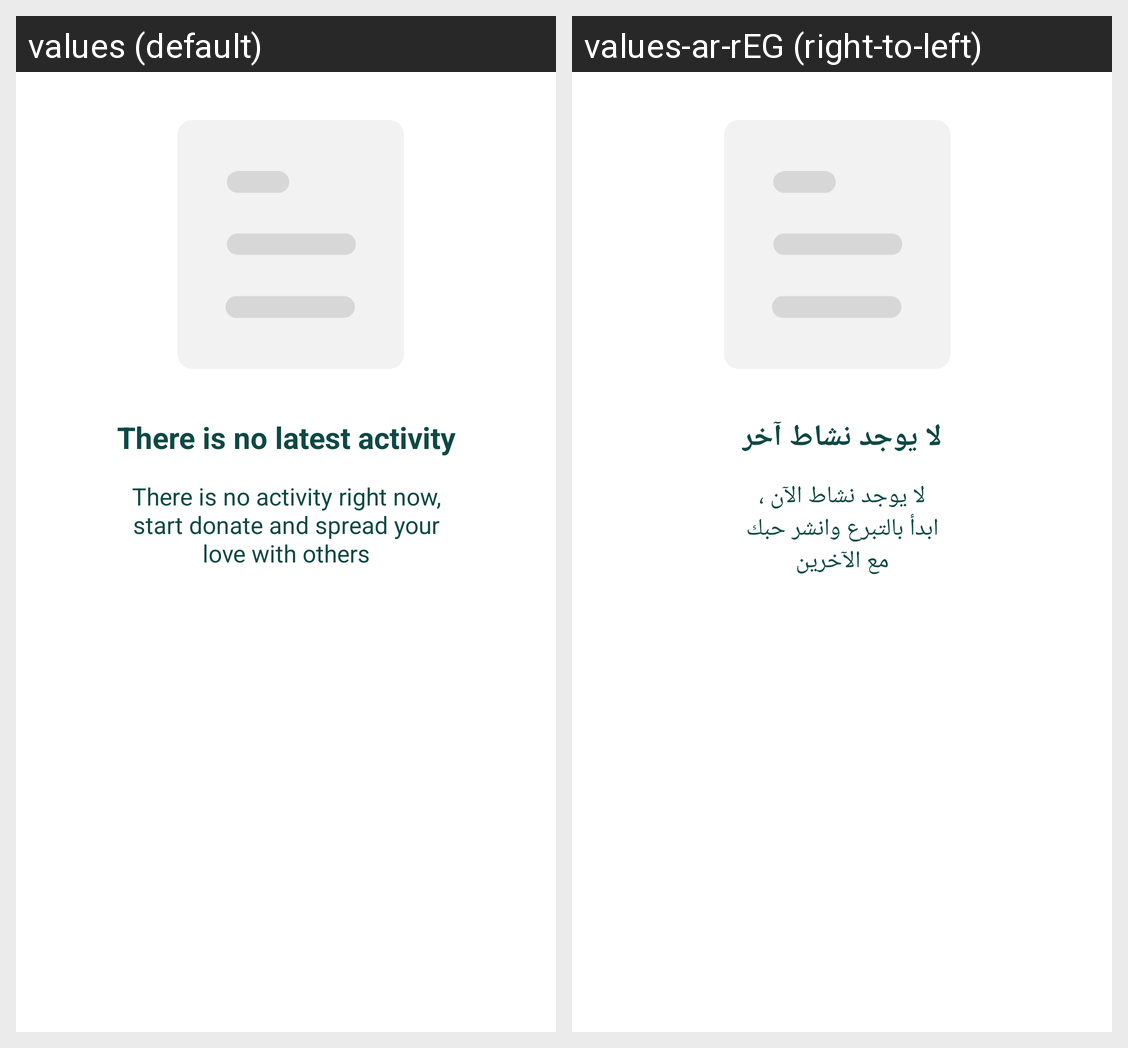

The Android screen above is rendered under two locales of the same app. Produce the string resources it draws, with the default and per-locale values.
Android screen res/layout/fragment_activity.xml rendered under 2 locales, left to right: values (default), values-ar-rEG (right-to-left). Device: Nexus 5 (rendered at 1080×1920; each locale shown at half size, 540×960, under a caption strip naming it); theme Theme.Takaful.
Strings drawn on this screen, with the default value and each locale's value (text and hints the layout hard-codes, and strings that could not be matched under every locale, appear in the picture but are not listed):

there_is_no_latest_activity
  values: There is no latest activity
  values-ar-rEG: لا يوجد نشاط آخر

spread_
  values: There is no activity right now, start donate and spread your love with others
  values-ar-rEG: لا يوجد نشاط الآن ، ابدأ بالتبرع وانشر حبك مع الآخرين
